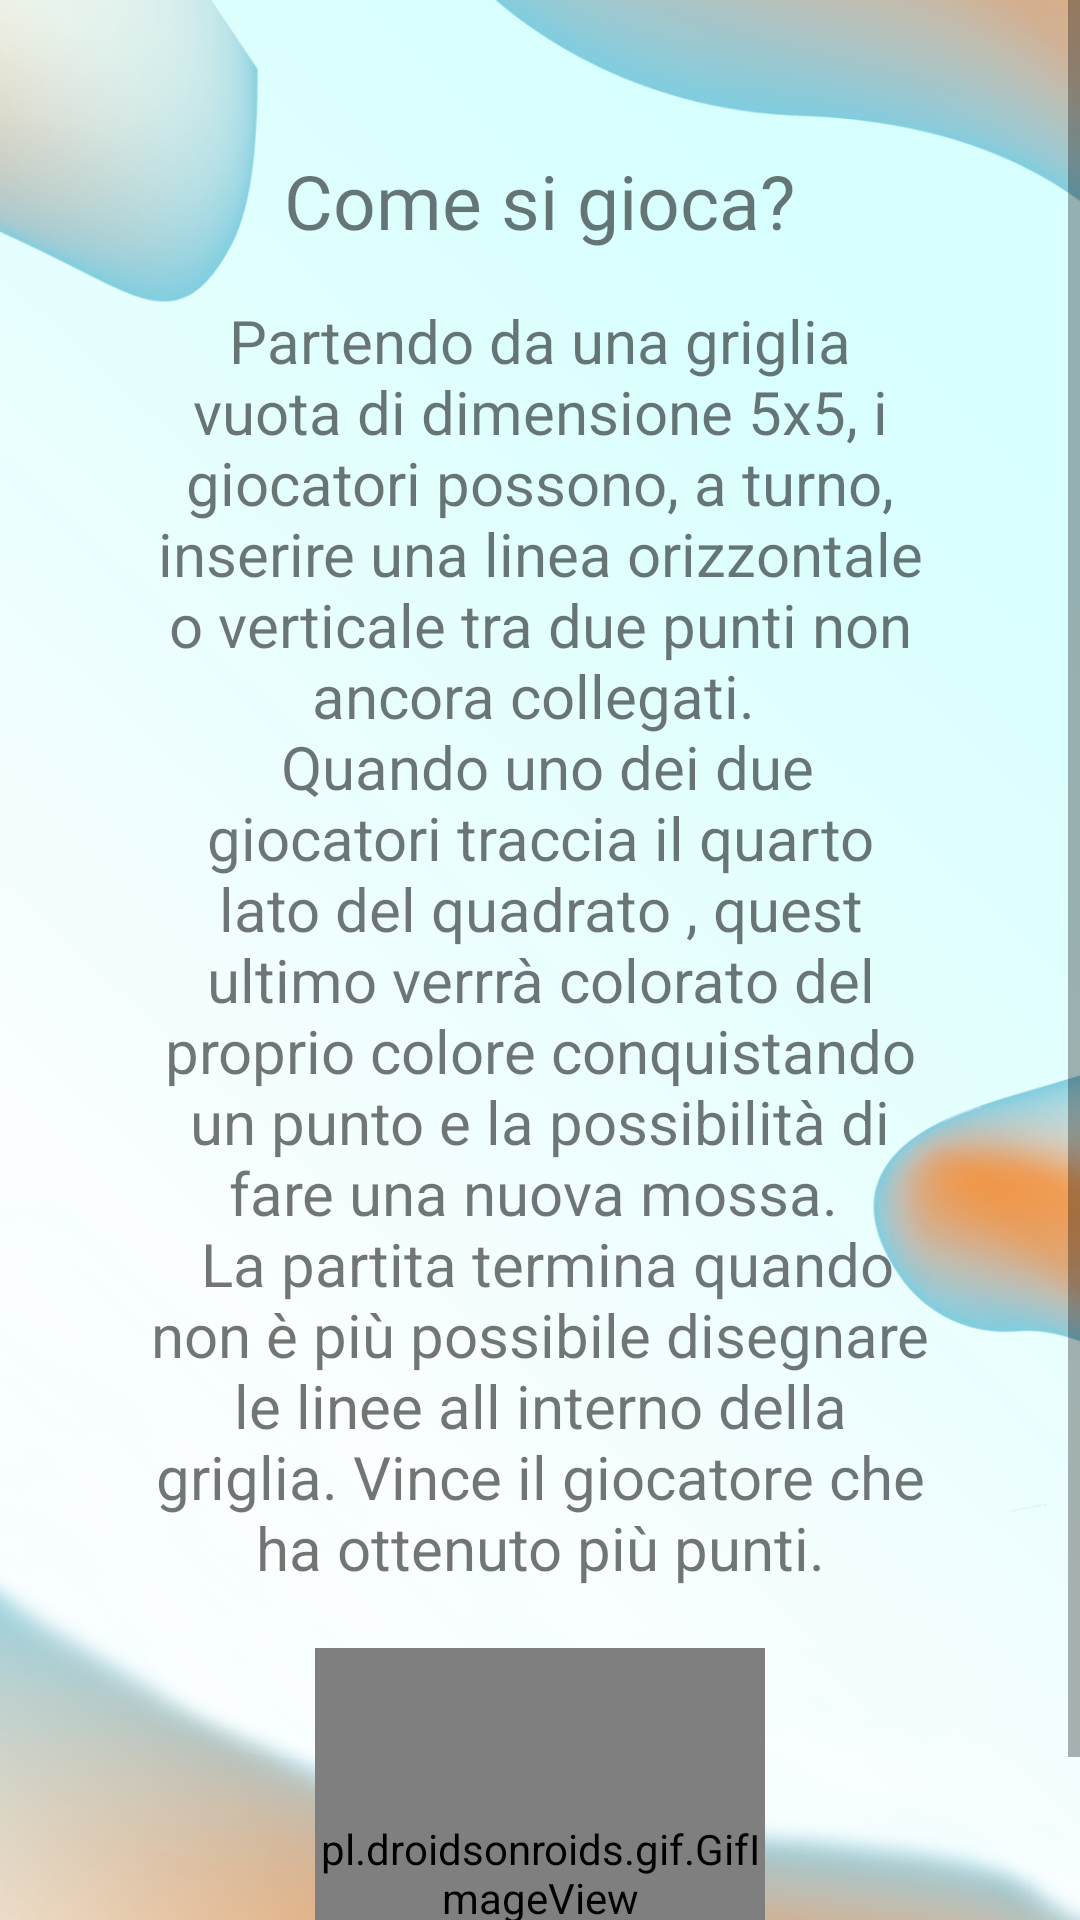

Produce the Android XML layout that renders to this screen, including the resource entries it uses.
<!-- AndroidManifest.xml: application theme Theme.dotsandboxes -->
<!-- res/layout/activity_regole.xml -->
<?xml version="1.0" encoding="utf-8"?>
<LinearLayout
    xmlns:android="http://schemas.android.com/apk/res/android"
    xmlns:tools="http://schemas.android.com/tools"
    android:background="@drawable/sfondosfumatura"
    tools:context=".Activity_Regole"
    android:layout_width="fill_parent"
    android:layout_height="fill_parent"
    android:orientation="vertical"
    android:gravity="center_horizontal"
    android:layout_centerHorizontal="true">

    <ScrollView
        android:layout_width="match_parent"
        android:layout_height="match_parent"
        android:scrollbars="vertical">

        <RelativeLayout
            android:layout_width="match_parent"
            android:layout_height="match_parent">
            <TextView
                android:layout_width="wrap_content"
                android:layout_height="wrap_content"
                android:textSize="25sp"
                android:text="Come si gioca?"
                android:layout_marginTop="50dp"
                android:layout_centerHorizontal="true"
                android:fontFamily="@font/coiny"/>

            <TextView
                android:id="@+id/textIstruzioni"
                android:layout_width="wrap_content"
                android:layout_height="wrap_content"
                android:textSize="20dp"
                android:gravity="center"
                android:layout_marginHorizontal="50dp"
                android:layout_marginTop="100dp"
                android:text="@string/Istruzioni"/>



        <pl.droidsonroids.gif.GifImageView
            android:layout_width="150dp"
            android:layout_height="150dp"
            android:layout_marginTop="20dp"
            android:layout_centerHorizontal="true"
            android:layout_below="@id/textIstruzioni"
            android:src="@drawable/punto"/>

    </RelativeLayout>

    </ScrollView>




</LinearLayout>
<!-- resources referenced by this layout -->
<resources>
  <!-- drawable punto: gif bitmap (drawable, 250950 bytes) -->
  <!-- drawable sfondosfumatura: png bitmap (drawable, 332965 bytes) -->
  <string name="Istruzioni">
          Partendo da una griglia vuota di dimensione 5x5, i giocatori possono, a turno, inserire una linea orizzontale o verticale tra due punti non ancora collegati.
  
          \n Quando uno dei due giocatori traccia il quarto lato del quadrato , quest ultimo verrrà colorato del proprio colore conquistando un punto e la possibilità di fare una nuova mossa.
  
          \n La partita termina quando non è più possibile disegnare le linee all interno della griglia. Vince il giocatore che ha ottenuto più punti.</string>
  <style name="Theme.dotsandboxes" parent="Theme.MaterialComponents.DayNight.NoActionBar">
          
          <item name="colorPrimary">@color/celeste</item>
          <item name="colorPrimaryVariant">@color/celeste</item>
          <item name="colorOnPrimary">@color/white</item>
          
          <item name="colorSecondary">@color/celeste</item>
          <item name="colorSecondaryVariant">@color/azzurro</item>
          <item name="colorOnSecondary">@color/black</item>
          
          <item name="android:statusBarColor" tools:targetApi="l">?attr/colorPrimaryVariant</item>
          
      </style>
  <color name="celeste">#95D3EC</color>
  <color name="white">#FFFFFFFF</color>
  <color name="azzurro">#02a3d0</color>
  <color name="black">#FF000000</color>
</resources>
